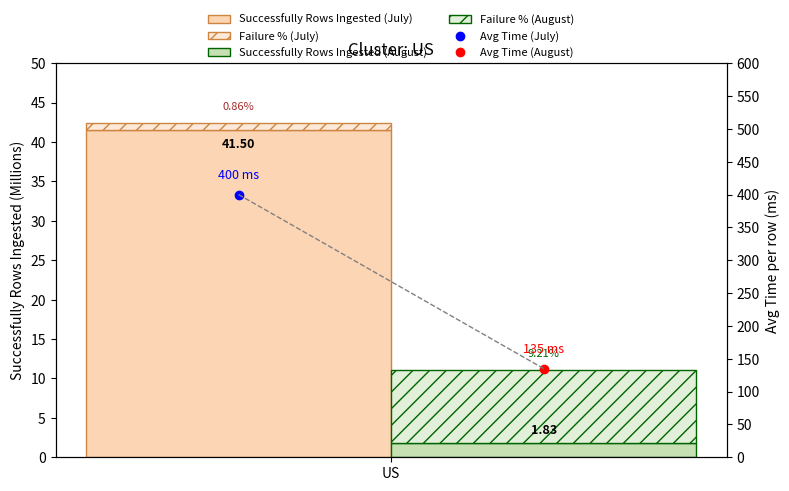
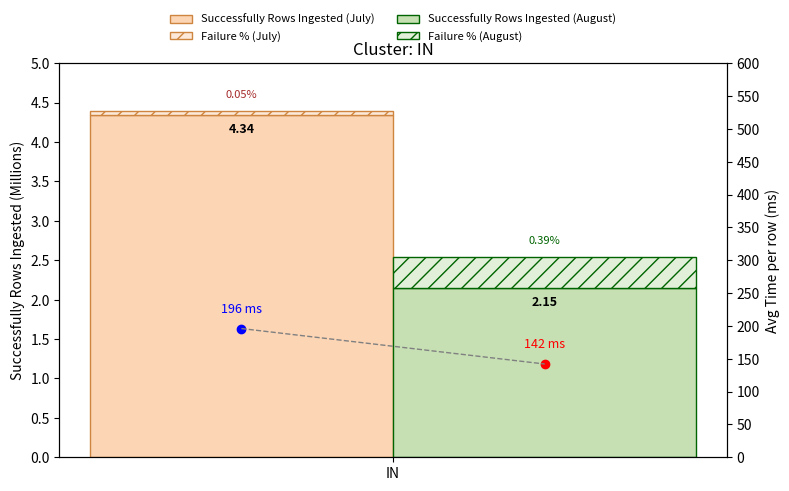
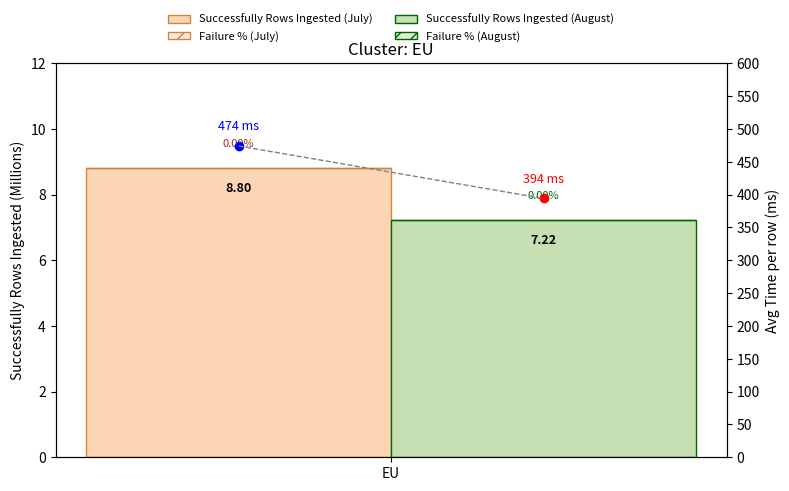
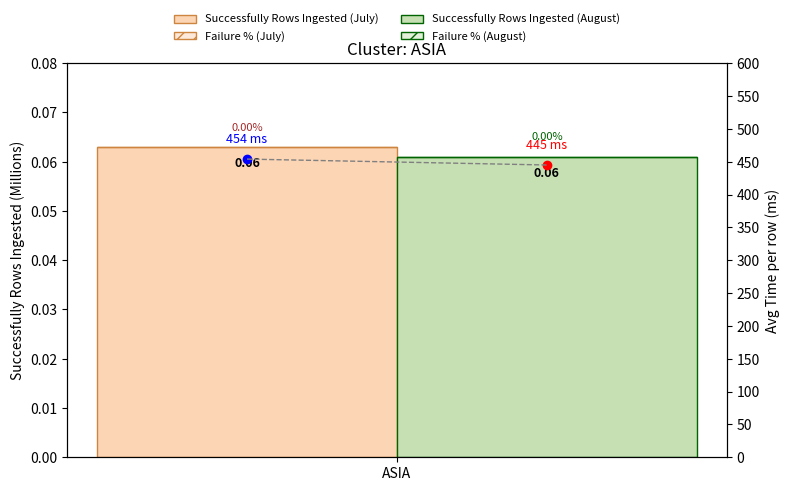

The script that saved these images, in order:
import matplotlib.pyplot as plt
import numpy as np
from math import ceil

# Data
clusters = ["US", "IN", "EU", "ASIA"]
rows_ingested_july = [41.5, 4.34, 8.8, 0.063]
rows_ingested_august = [1.83, 2.15, 7.22, 0.061]
failure_july = [0.86, 0.05, 0, 0]   # %
failure_august = [9.21, 0.39, 0, 0] # %
avg_time_july = [400, 196, 474, 454]
avg_time_august = [135, 142, 394, 445]

width = 0.35

def nice_step(max_val):
    """Choose a readable tick step for the left axis given a small/large max."""
    if max_val <= 0.1:   return 0.01
    if max_val <= 0.5:   return 0.05
    if max_val <= 2:     return 0.2
    if max_val <= 5:     return 0.5
    if max_val <= 20:    return 2
    return 5

for i, cluster in enumerate(clusters):
    fig, ax1 = plt.subplots(figsize=(8, 5))

    x = np.array([0])  # single cluster

    # Bars for July
    bars_july = ax1.bar(
        x - width/2, [rows_ingested_july[i]], width,
        label="Successfully Rows Ingested (July)", color="#fcd5b5", edgecolor="peru"
    )
    ax1.bar(
        x - width/2, [failure_july[i]], width,
        bottom=[rows_ingested_july[i]],
        label="Failure % (July)", color="#fde9d9", edgecolor="peru", hatch="//"
    )

    # Bars for August
    bars_august = ax1.bar(
        x + width/2, [rows_ingested_august[i]], width,
        label="Successfully Rows Ingested (August)", color="#c6e0b4", edgecolor="darkgreen"
    )
    ax1.bar(
        x + width/2, [failure_august[i]], width,
        bottom=[rows_ingested_august[i]],
        label="Failure % (August)", color="#e2f0d9", edgecolor="darkgreen", hatch="//"
    )

    # --- Left y-axis ---
    left_max = max(rows_ingested_july[i] + failure_july[i],
                   rows_ingested_august[i] + failure_august[i])
    step = nice_step(left_max)
    ymax_left = ceil(left_max / step) * step + step * 0.6
    ax1.set_ylim(0, ymax_left)
    ax1.set_yticks(np.arange(0, ymax_left + step, step))
    ax1.set_ylabel("Successfully Rows Ingested (Millions)")

    # --- Right y-axis ---
    ax2 = ax1.twinx()
    ymax_right = max(max(avg_time_july), max(avg_time_august)) * 1.2
    ymax_right = ceil(ymax_right / 50) * 50
    ax2.set_ylim(0, ymax_right)
    ax2.set_yticks(np.arange(0, ymax_right + 1, 50))
    ax2.set_ylabel("Avg Time per row (ms)")

    # --- Avg Time markers & labels ---
    july_bar = bars_july[0]
    august_bar = bars_august[0]
    july_x   = july_bar.get_x()   + july_bar.get_width()/2
    august_x = august_bar.get_x() + august_bar.get_width()/2

    ax2.plot(july_x,   avg_time_july[i],   "bo", label="Avg Time (July)"   if i == 0 else "")
    ax2.plot(august_x, avg_time_august[i], "ro", label="Avg Time (August)" if i == 0 else "")

    # add bigger offset to avoid collision
    ax2.text(july_x,   avg_time_july[i]   + 20, f"{avg_time_july[i]} ms",
             ha="center", va="bottom", fontsize=9, color="blue")
    ax2.text(august_x, avg_time_august[i] + 20, f"{avg_time_august[i]} ms",
             ha="center", va="bottom", fontsize=9, color="red")

    ax2.plot([july_x, august_x], [avg_time_july[i], avg_time_august[i]],
             color="gray", linestyle="--", linewidth=1)

    # --- Value labels on bars ---
    for bar in bars_july + bars_august:
        h = bar.get_height()
        if h > step * 0.8:
            y = h - (step * 0.2)
            va = "top"
        else:
            y = h + (step * 0.15)
            va = "bottom"
        ax1.text(bar.get_x() + bar.get_width()/2, y,
                 f"{h:.2f}", ha="center", va=va,
                 fontsize=9, color="black", fontweight="bold")

    # --- Failure % labels with extra spacing ---
    ax1.text(x - width/2, rows_ingested_july[i] + failure_july[i] + step * 0.3,
             f"{failure_july[i]:.2f}%", ha="center", va="bottom",
             fontsize=8, color="brown")
    ax1.text(x + width/2, rows_ingested_august[i] + failure_august[i] + step * 0.3,
             f"{failure_august[i]:.2f}%", ha="center", va="bottom",
             fontsize=8, color="darkgreen")

    # X-axis and title
    ax1.set_xticks(x)
    ax1.set_xticklabels([cluster])
    plt.title(f"Cluster: {cluster}")

    # Legends
    h1, l1 = ax1.get_legend_handles_labels()
    h2, l2 = ax2.get_legend_handles_labels()
    ax1.legend(h1 + h2, l1 + l2, loc="upper center", bbox_to_anchor=(0.5, 1.15),
               ncol=2, fontsize=8, frameon=False)

    plt.tight_layout()
    plt.show()
